Run: headless pygame with SDL's dummy video driver; simulated clock (each Clock.tick advances the game by its frame time, no real sleeping); random seed 0; keys injected as events and as key.get_pressed() state; mouse plan: one left click at the window centre at the start of phase 2, then a move to the lower-right quarter at the start of phase 3.
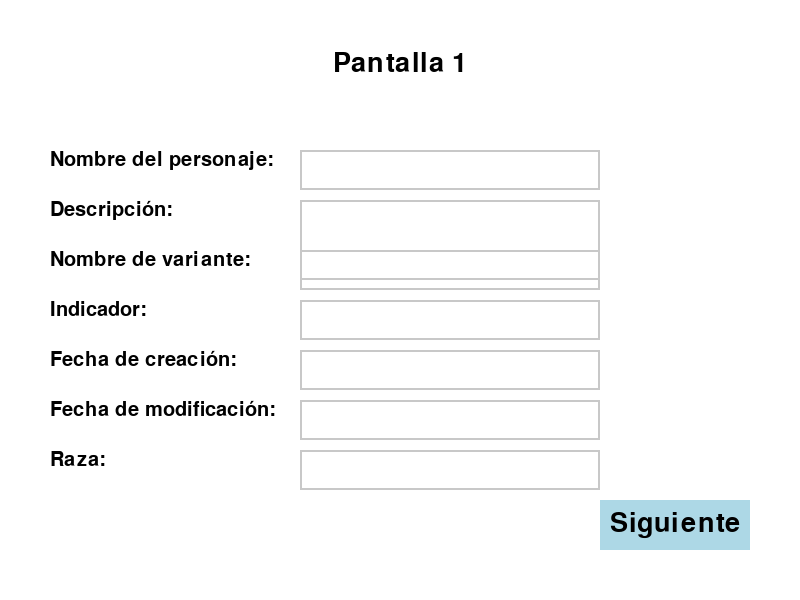
Frame 1 of 4 · flips 1–60 · no input
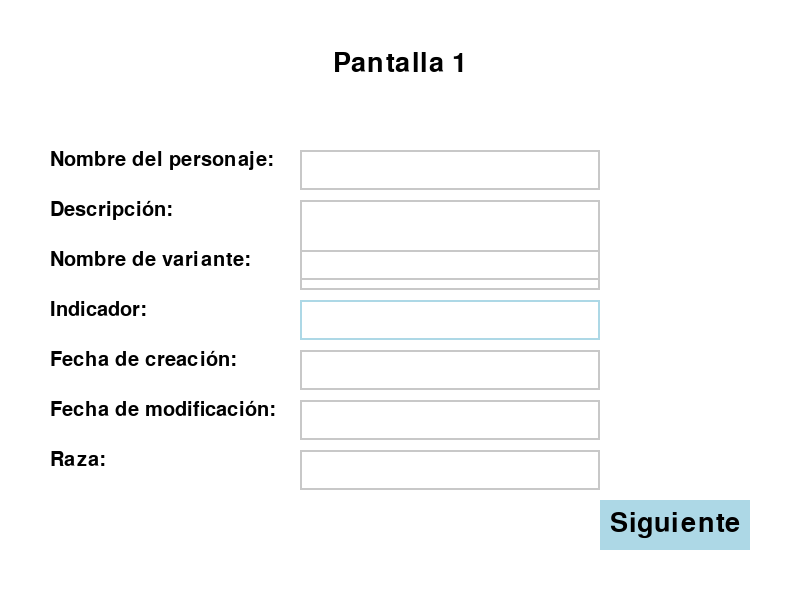
Frame 2 of 4 · flips 61–180 · clicked the window centre · tapped SPACE, RETURN · held RIGHT (→), D
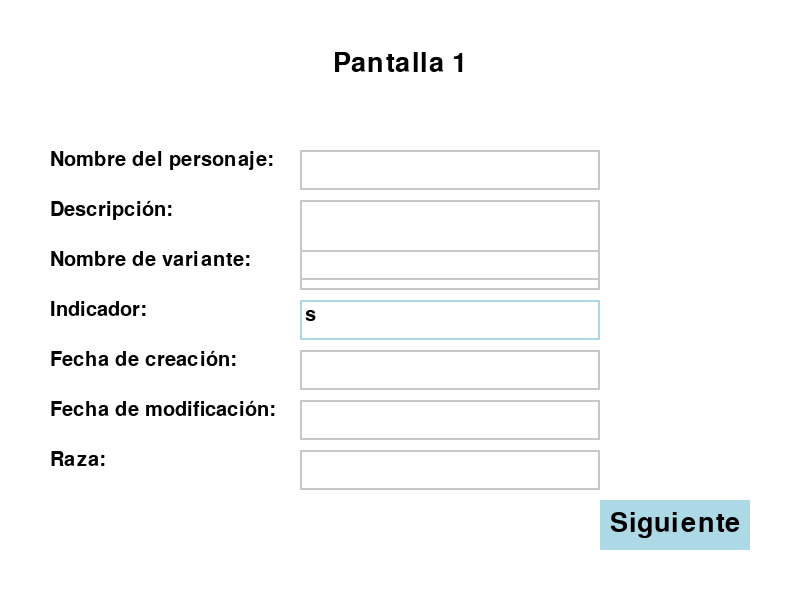
Frame 3 of 4 · flips 181–300 · moved the mouse to the lower-right quarter · held DOWN (↓), S
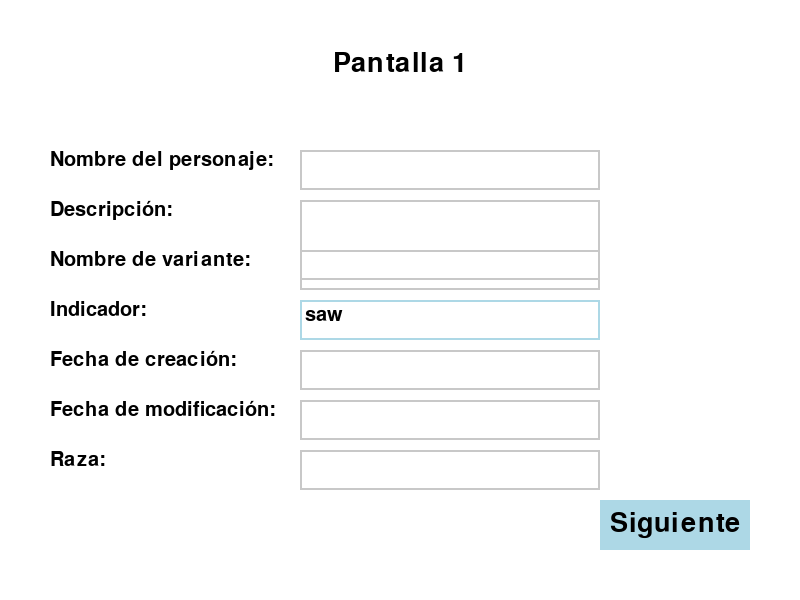
Frame 4 of 4 · flips 301–420 · held LEFT (←), A, UP (↑), W

The pygame program that drew these frames:

import pygame

# Inicializar Pygame
pygame.init()

# Definir colores
BLANCO = (255, 255, 255)
NEGRO = (0, 0, 0)
GRIS_CLARO = (200, 200, 200)
AZUL_CLARO = (173, 216, 230)

# Definir el tamaño de la ventana
ANCHO_VENTANA = 800
ALTO_VENTANA = 600
ventana = pygame.display.set_mode((ANCHO_VENTANA, ALTO_VENTANA), pygame.RESIZABLE)
pygame.display.set_caption('Power Deck - Herramienta de Cartas')

# Fuentes
FUENTE_MEDIANA = pygame.font.Font(None, 40)
FUENTE_PEQUEÑA = pygame.font.Font(None, 30)

# Constantes de posición de botones
POS_BOTON_X = 600
POS_BOTON_Y = 500
ANCHO_BOTON = 150
ALTO_BOTON = 50


# Clase para los campos de texto
class CampoTexto:
    def __init__(self, x, y, ancho, alto, texto=''):
        self.rect = pygame.Rect(x, y, ancho, alto)
        self.color = GRIS_CLARO
        self.texto = texto
        self.texto_mostrado = FUENTE_PEQUEÑA.render(self.texto, True, NEGRO)
        self.activo = False

    def dibujar(self):
        # Dibujar el cuadro del campo de texto
        pygame.draw.rect(ventana, self.color, self.rect, 2)
        # Mostrar el texto dentro del cuadro
        ventana.blit(self.texto_mostrado, (self.rect.x + 5, self.rect.y + 5))

    def manejar_evento(self, evento):
        if evento.type == pygame.MOUSEBUTTONDOWN:
            # Detectar si se ha hecho clic en el campo
            if self.rect.collidepoint(evento.pos):
                self.activo = True
                self.color = AZUL_CLARO
            else:
                self.activo = False
                self.color = GRIS_CLARO
        if evento.type == pygame.KEYDOWN:
            if self.activo:
                if evento.key == pygame.K_BACKSPACE:
                    # Borrar el último carácter
                    self.texto = self.texto[:-1]
                else:
                    # Agregar el nuevo carácter al texto
                    self.texto += evento.unicode
                # Actualizar el texto mostrado
                self.texto_mostrado = FUENTE_PEQUEÑA.render(self.texto, True, NEGRO)


# Función para dibujar los campos y los inputs
def dibujar_pantalla_general(titulo_texto, etiquetas, campos_input, atributo_boton, color_boton=AZUL_CLARO):
    ventana.fill(BLANCO)

    # Título
    titulo = FUENTE_MEDIANA.render(titulo_texto, True, NEGRO)
    ventana.blit(titulo, (ANCHO_VENTANA // 2 - titulo.get_width() // 2, 50))

    # Dibujar etiquetas y cuadros de entrada en dos columnas
    for i, etiqueta in enumerate(etiquetas):
        y_pos = 150 + i * 50  # Posición vertical (incrementa para cada fila)

        # Columna izquierda: etiquetas
        etiqueta_texto = FUENTE_PEQUEÑA.render(etiqueta, True, NEGRO)
        ventana.blit(etiqueta_texto, (50, y_pos))  # Etiqueta en la izquierda (columna 1)

        # Columna central: cuadros de texto
        campos_input[i].dibujar()

    # Dibujar botón "Siguiente"
    dibujar_boton(atributo_boton, POS_BOTON_X, POS_BOTON_Y, ANCHO_BOTON, ALTO_BOTON, color_boton, NEGRO)


# Crear las pantallas con etiquetas y campos de texto interactivos
def pantalla_1():
    etiquetas = [
        "Nombre del personaje:", "Descripción:", "Nombre de variante:", "Indicador:",
        "Fecha de creación:", "Fecha de modificación:", "Raza:"
    ]
    campos_input = [
        CampoTexto(300, 150, 300, 40),  # Posición de la columna central (columna 2)
        CampoTexto(300, 200, 300, 80),
        CampoTexto(300, 250, 300, 40),
        CampoTexto(300, 300, 300, 40),
        CampoTexto(300, 350, 300, 40),
        CampoTexto(300, 400, 300, 40),
        CampoTexto(300, 450, 300, 40),
    ]
    return etiquetas, campos_input


def pantalla_2():
    etiquetas = [
        "Raridad de la carta:", "Atributo de Activa/Inactiva en juego:", "Activa/Inactiva en sobres:",
        "Turno de Poder:", "Bonus de Poder:"
    ]
    campos_input = [
        CampoTexto(300, 150, 300, 40),  # Inputs en la columna del medio
        CampoTexto(300, 200, 300, 40),
        CampoTexto(300, 250, 300, 40),
        CampoTexto(300, 300, 300, 40),
        CampoTexto(300, 350, 300, 40),
    ]
    return etiquetas, campos_input


def pantalla_3():
    etiquetas = [
        "Poder:", "Velocidad:", "Magia:", "Defensa:", "Fuerza:", "Agilidad:"
    ]
    campos_input = [
        CampoTexto(300, 150, 300, 40),
        CampoTexto(300, 200, 300, 40),
        CampoTexto(300, 250, 300, 40),
        CampoTexto(300, 300, 300, 40),
        CampoTexto(300, 350, 300, 40),
        CampoTexto(300, 400, 300, 40),
    ]
    return etiquetas, campos_input


# Dibujar botón
def dibujar_boton(texto, x, y, ancho, alto, color_fondo, color_texto):
    pygame.draw.rect(ventana, color_fondo, [x, y, ancho, alto])
    texto_boton = FUENTE_MEDIANA.render(texto, True, color_texto)
    ventana.blit(texto_boton, (x + (ancho - texto_boton.get_width()) // 2, y + (alto - texto_boton.get_height()) // 2))


# Loop principal
pantalla_actual = 1
etiquetas, campos_input = pantalla_1()
ejecutando = True

while ejecutando:
    for evento in pygame.event.get():
        if evento.type == pygame.QUIT:
            ejecutando = False
        for campo in campos_input:
            campo.manejar_evento(evento)
        if evento.type == pygame.MOUSEBUTTONDOWN:
            # Obtener la posición del clic
            pos = pygame.mouse.get_pos()
            # Comprobar si se ha hecho clic en el botón "Siguiente"
            if POS_BOTON_X <= pos[0] <= POS_BOTON_X + ANCHO_BOTON and POS_BOTON_Y <= pos[1] <= POS_BOTON_Y + ALTO_BOTON:
                if pantalla_actual == 1:
                    pantalla_actual = 2
                    etiquetas, campos_input = pantalla_2()
                elif pantalla_actual == 2:
                    pantalla_actual = 3
                    etiquetas, campos_input = pantalla_3()
                else:
                    pantalla_actual = 1
                    etiquetas, campos_input = pantalla_1()

    # Dibujar la pantalla actual
    dibujar_pantalla_general(f"Pantalla {pantalla_actual}", etiquetas, campos_input, "Siguiente")

    pygame.display.update()

# Salir de Pygame
pygame.quit()
